Run: headless pygame with SDL's dummy video driver; simulated clock (each Clock.tick advances the game by its frame time, no real sleeping); random seed 0; keys injected as events and as key.get_pressed() state; mouse plan: one left click at the window centre at the start of phase 2, then a move to the lower-right quarter at the start of phase 3.
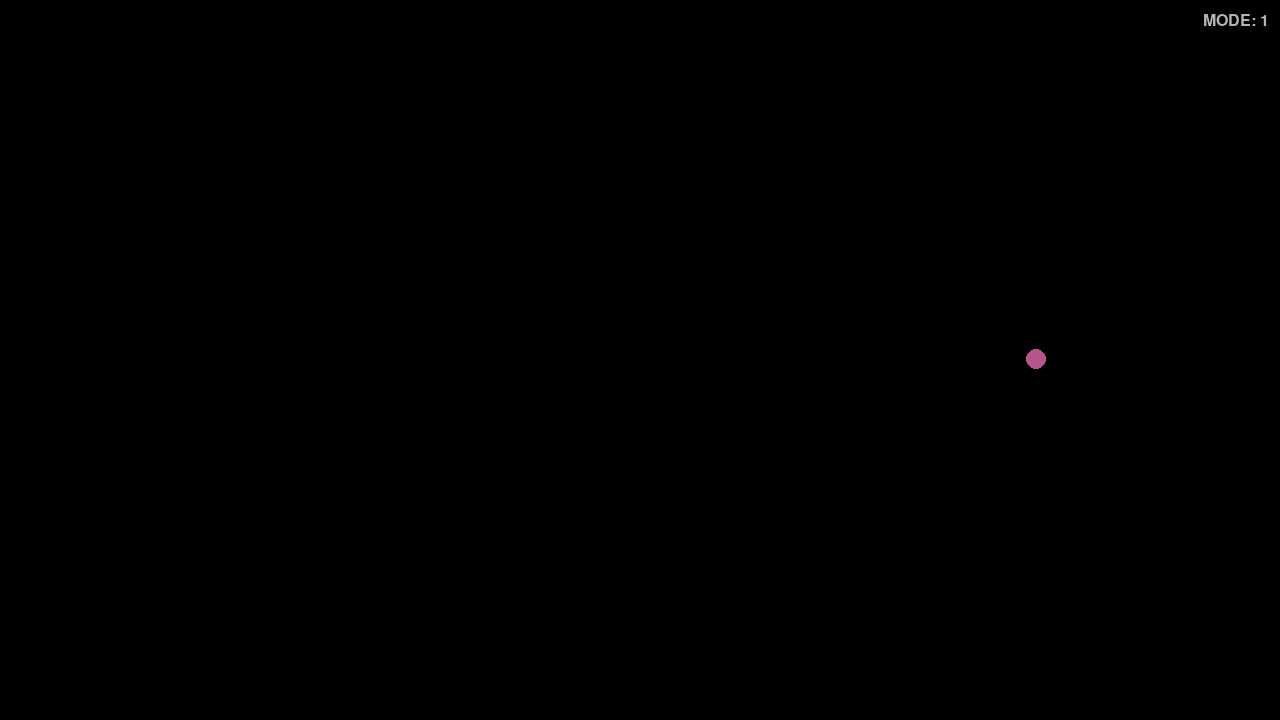
Frame 1 of 4 · flips 1–60 · no input
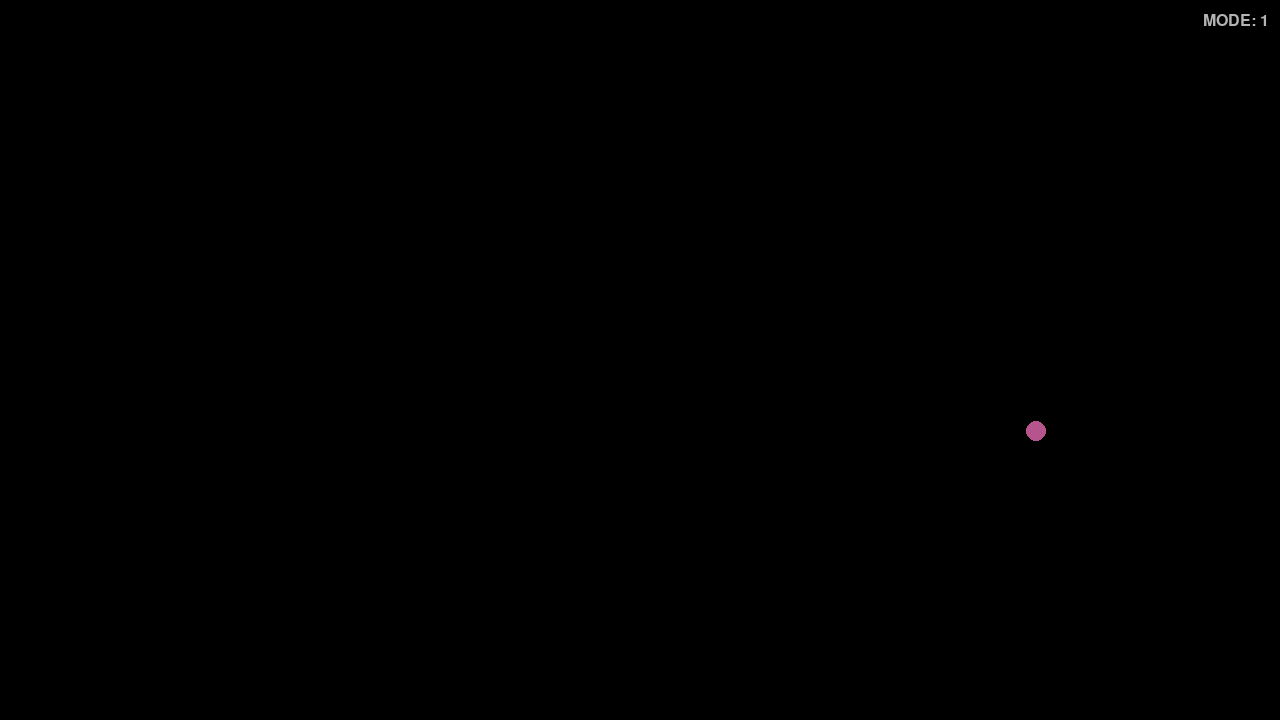
Frame 2 of 4 · flips 61–180 · clicked the window centre · tapped SPACE, RETURN · held RIGHT (→), D
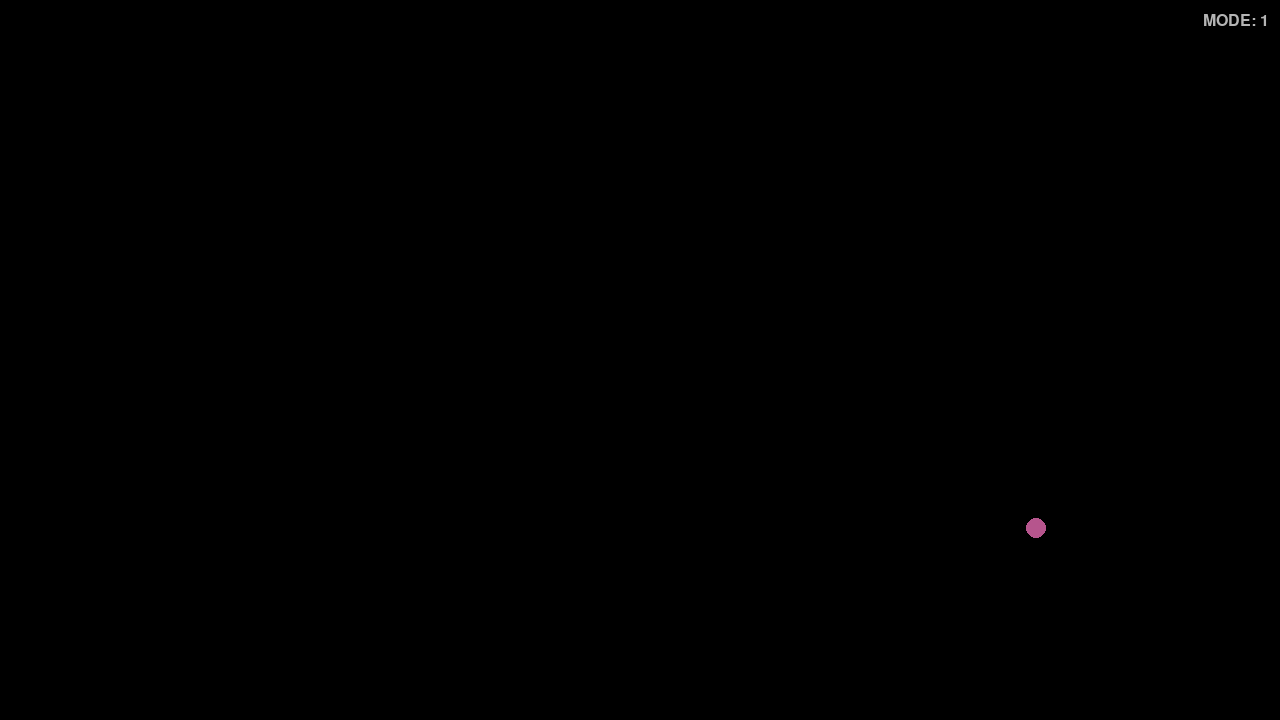
Frame 3 of 4 · flips 181–300 · moved the mouse to the lower-right quarter · held DOWN (↓), S
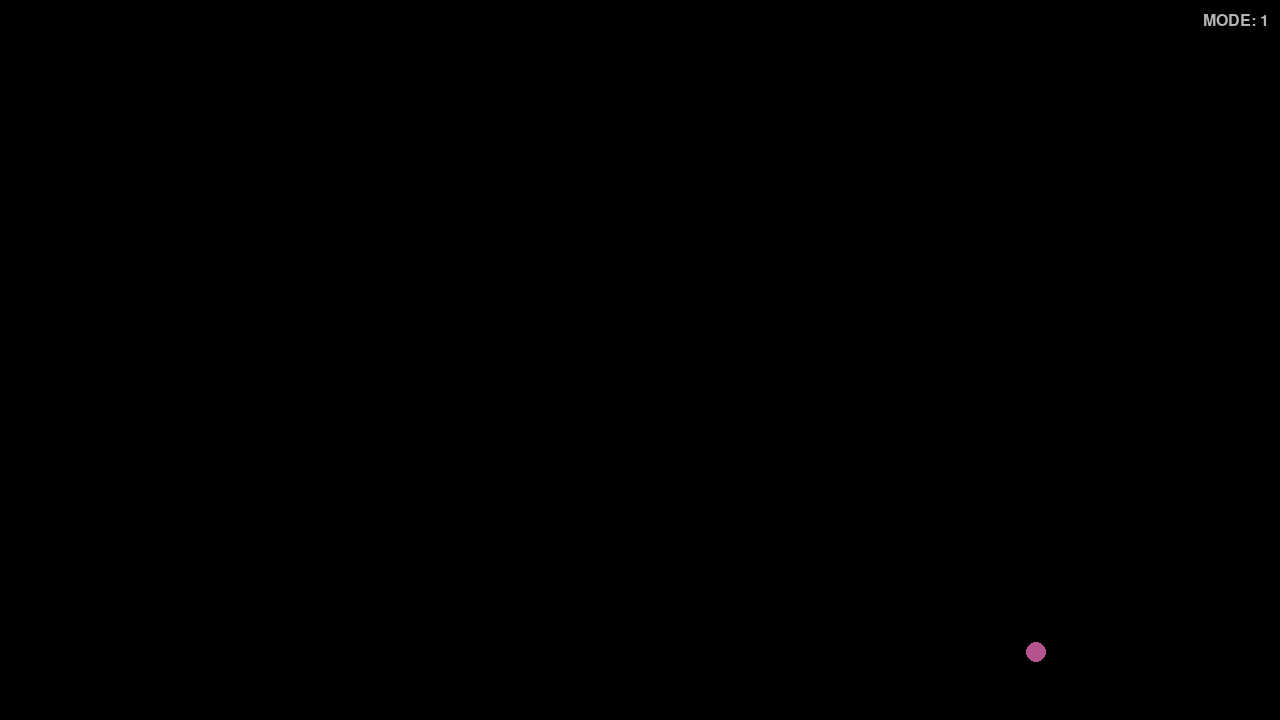
Frame 4 of 4 · flips 301–420 · held LEFT (←), A, UP (↑), W

The pygame program that drew these frames:

import math
import time
import random
import pygame, sys
import pygame.freetype
from pygame.locals import *


class Sprite:
    def process(self):
        pass
    def draw(self):
        pass


class Ball(Sprite):
    def __init__(self):
        self.radius = sper(0.001)
        self.x = random.uniform(xper(0.05),xper(0.95))
        self.y = random.uniform(yper(0.05),yper(0.6))
        self.forceAng = math.pi/2
        self.forceSpeed = 0
        self.fallTime = 0
        self.floorBounce = 0
        self.weight = 3000
        self.grabbed = False
        self.removing = False
        # c = random.randint(100,200)
        # self.color = (c,c,c)
        self.color = randColorInRange(75,255,75,255,75,255)

    def process(self):

        if self.radius < sper(0.01) and not self.removing:
            self.radius += deltaT*300
        elif self.removing:
            self.radius -= deltaT*300
            if self.radius < sper(0.001):
                sprites.remove(self)

        if mouseLeft and getDist((self.x,self.y), (mouseX,mouseY)) < self.radius and not any(ball.grabbed for ball in sprites):
            self.grabbed = True
        elif not mouseLeft:
            self.grabbed = False

        if self.grabbed:
            self.x = mouseX
            self.y = mouseY
            self.forceAng = mouseDirection
            self.forceSpeed = mouseSpeed*40
            self.fallTime = 0
            self.floorBounce = 0
        else:
            self.fallTime = (self.fallTime + deltaT) if self.y < screenY - self.radius else 0
            self.y += math.sin(math.pi/2)*(self.weight*self.fallTime)*deltaT

        if not self.forceAng and not self.fallTime and not self.forceSpeed:
            self.forceAng = math.pi/2

        for ball in sprites:
            if self.collides(ball):

                hitAng = getAngle((ball.x,ball.y),(self.x,self.y))
                selfForceSpeed = self.forceSpeed

                self.x += math.cos(hitAng)*ball.radius/40
                self.y += math.sin(hitAng)*ball.radius/40
                self.forceAng = random.uniform(hitAng-math.pi*0.1,hitAng+math.pi*0.1)
                self.forceSpeed = max(300, ball.forceSpeed) if self.fallTime > 0.3 else ball.forceSpeed
                self.fallTime = 0
                self.floorBounce = 0

                ball.x -= math.cos(hitAng)*self.radius/40
                ball.y -= math.sin(hitAng)*self.radius/40
                ball.forceAng = -random.uniform(hitAng-math.pi*0.1,hitAng+math.pi*0.1)
                ball.forceSpeed = max(300, selfForceSpeed) if ball.fallTime > 0.3 else selfForceSpeed
                ball.fallTime = 0
                ball.floorBounce = 0

        self.x += math.cos(self.forceAng)*self.forceSpeed*deltaT
        self.y += math.sin(self.forceAng)*self.forceSpeed*deltaT + math.sin(-math.pi/2)*self.floorBounce*deltaT

        # Bounce off the sides (only in the modes that have side walls: 1 and 3)
        if WALL_MODE in (1, 3) and (self.x < 0 + self.radius or self.x > screenX - self.radius):
            self.x = 0 + self.radius if self.x < 0 + self.radius else screenX - self.radius
            self.forceSpeed *= 0.9

            if -math.pi*0.3 <= self.forceAng <= -math.pi*0.1:                  # bounce R to L top side
                self.forceAng += -math.pi/2
            elif -math.pi*0.9 <= self.forceAng <= -math.pi*0.7:                # bounce L to R top side
                self.forceAng += math.pi/2
            elif math.pi*0.3 >= self.forceAng >= math.pi*0.1:                  # bounce R to L bot side
                self.forceAng += math.pi/2
            elif math.pi*0.9 >= self.forceAng >= math.pi*0.7:                  # bounce L to R bot side
                self.forceAng += -math.pi/2
            elif -math.pi/2 <= self.forceAng <= -math.pi*0.3:                  # bounce R to L top side (weak angle)
                self.forceAng += -math.pi*0.3
            elif -math.pi*0.7 <= self.forceAng <= -math.pi/2:                  # bounce L to R top side (weak angle)
                self.forceAng += math.pi*0.3
            elif math.pi/2 >= self.forceAng >= math.pi*0.3:                    # bounce R to L bot side (weak angle)
                self.forceAng += math.pi*0.3
            elif math.pi*0.7 >= self.forceAng >= math.pi/2:                    # bounce L to R bot side (weak angle)
                self.forceAng += -math.pi*0.3
            else:                                                              # direct horizontal bounce
                self.forceAng += math.pi

        # Bounce off the ceiling/floor (only in the modes that have them: 1 and 2)
        if WALL_MODE in (1, 2) and (self.y < 0 + self.radius or self.y > screenY - self.radius):
            self.y = 0 + self.radius if self.y < 0 + self.radius else screenY - self.radius

            if self.y == 0 + self.radius:
                self.forceAng = -self.forceAng                                 # we can just invert the angle when hitting the roof
                self.forceSpeed *= 0.6

            else:
                if math.pi*0.9 >= self.forceAng >= math.pi*0.1:                # we can just invert the angle when hitting the floor
                    self.forceAng = -self.forceAng

                self.floorBounce = min(self.fallTime * 1000, 600) if self.fallTime > 0.01 else 0

        # Horizontal wrap (modes without side walls: 2 and 4)
        if WALL_MODE in (2, 4):
            if self.x < -self.radius:   self.x = screenX + self.radius
            elif self.x > screenX + self.radius: self.x = -self.radius

        # Vertical wrap (the modes with no ceiling/floor: 3 and 4)
        if WALL_MODE in (3, 4):
            if self.y < -self.radius:   self.y = screenY + self.radius
            elif self.y > screenY + self.radius: self.y = -self.radius

        self.forceSpeed = max(self.forceSpeed * 0.9995 if self.forceSpeed > 100 else 0, 500)

    def draw(self):

        lightAng = getAngle((xper(0.5),-yper(0.2)),(self.x,self.y))
        lightDist = getDist((xper(0.5),-yper(0.2)),(self.x,self.y))

        pygame.draw.circle(windowSurface, (self.color), (self.x, self.y), self.radius)

        if showInfo:
            createText(20, "FallingTime: %s" % str(self.fallTime),'topright',(0,200,200),xper(0.99),yper(0.015))
            createText(20, "ForceAng: %s" % str(self.forceAng),'topright',(255,0,255),xper(0.99),yper(0.045))
            createText(20, "ForceSpeed: %s" % str(self.forceSpeed),'topright',(255,150,0),xper(0.99),yper(0.075))
            createText(20, "FloorBounce: %s" % str(self.floorBounce),'topright',(150,150,150),xper(0.99),yper(0.105))
            createText(20, "LightAngle: %s" % str(lightAng),'topright',(255,255,255),xper(0.99),yper(0.135))
            createText(20, "LightDist: %s" % str(lightDist),'topright',(100,255,0),xper(0.99),yper(0.165))
            pygame.draw.line(windowSurface, (255,0,255), (self.x,self.y),(self.x + math.cos(self.forceAng)*self.radius*3,self.y + math.sin(self.forceAng)*self.radius*3), 5)
            pygame.draw.line(windowSurface, (255,255,255), (self.x,self.y),(xper(0.5),-yper(0.2)), 2)

    def collides(self, ball):
        return self != ball and getDist((self.x, self.y),(ball.x, ball.y)) < self.radius + ball.radius

pygame.init()

WALL_MODE = 1                                                                      # 1=todas las paredes, 2=sin laterales (techo+piso, wrap horizontal), 3=sin techo/piso (laterales, wrap vertical), 4=sin paredes (wrap en ambos ejes). Teclas 1/2/3/4 para cambiar.

screenX = 1280
screenY = 720

windowSurface = pygame.display.set_mode((screenX, screenY), depth=32, display=0)
pygame.display.set_caption('MiniBalls')

font = pygame.freetype.SysFont('Century Gothic', 0)

def xper(percentage):
    return percentage * screenX

def yper(percentage):
    return percentage * screenY

def sper(percentage):
    return percentage * (screenX+screenY)/2

def randColor():
    return (random.randint(0,255), random.randint(0,255), random.randint(0,255))

def randColorInRange(rmin,rmax,gmin,gmax,bmin,bmax):
    return (random.randint(rmin,rmax), random.randint(gmin,gmax), random.randint(bmin,bmax))

def modifyColor(color, offset):
    return tuple(max(min(c+offset, 255), 0) for c in color)

def modifyColorPerc(color, offset):
    return tuple(int(max(min(c*offset, 255), 0)) for c in color)

def getAngle(point1, point2):
    return math.atan2(point2[1]-point1[1], point2[0]-point1[0])

def getAngleForAngVel(prevAng, point1, point2):
    angle = math.atan2(point2[1]-point1[1], point2[0]-point1[0])
    if angle - prevAng < -math.pi: angle += math.pi*2
    if angle - prevAng >  math.pi: angle -= math.pi*2
    return angle

def getDist(point1, point2):
    return math.sqrt(abs(point1[0]-point2[0])**2+abs(point1[1]-point2[1])**2)

def createText(size, content, alignment, colorText, posX, posY):
    textRect = font.get_rect(content, size=size)
    textRect.midtop = (posX, posY)
    setattr(textRect, alignment, (posX, posY))
    font.render_to(windowSurface, textRect, content, colorText, size=size)

def addSprite(sprite):
    sprites.append(sprite)
    return sprite

deltaT = 0
iniT = time.time()
clock = pygame.time.Clock()
keys = None
mouseX = mouseY = 0
mouseLeft = mouseRight = False
prevMousePos = (0,0)
mousePosTimer = 0
sprites = []
showInfo = None

addSprite(Ball())

while True:

    now = time.time()
    deltaT = min(now - iniT, 0.01)
    iniT = now
    clock.tick()

    keys = pygame.key.get_pressed()
    showInfo = keys[pygame.K_SPACE]
    # WALL_MODE is changed further down in the event loop (KEYDOWN, not polling) — get_pressed()
    # seemed to behave oddly with a single K_2 press in this setup.

    mouseX, mouseY = pygame.mouse.get_pos()
    mouseLeft, _, mouseRight = pygame.mouse.get_pressed()
    
    mousePosTimer += deltaT
    if mousePosTimer > 0.02:
        prevMousePos = (mouseX,mouseY)
        mouseDirection = newMouseDirection
        mouseSpeed = newMouseSpeed
        mousePosTimer = 0

    newMouseDirection = getAngle(prevMousePos,(mouseX,mouseY))
    newMouseSpeed = getDist(prevMousePos,(mouseX,mouseY))

    windowSurface.fill((0,0,0))

    for sprite in sprites:
        sprite.process()
        sprite.draw()

    # A permanent indicator of the current WALL_MODE (top-right corner) — useful to confirm that keys
    # 1/2/3/4 are changing something, especially when the visual change is subtle.
    createText(16, "MODE: %d" % WALL_MODE, 'topright', (180,180,180), xper(0.99), yper(0.02))

    if showInfo:
        createText(20, "Previous point: %s" % str(prevMousePos),'topleft',(0,200,0),xper(0.01),yper(0.015))
        createText(20, "Current point: %s" % str((mouseX,mouseY)),'topleft',(200,0,0),xper(0.01),yper(0.045))
        createText(20, "Direction: %s" % str(newMouseDirection),'topleft',(0,0,255),xper(0.01),yper(0.075))
        createText(20, "Speed: %s" % newMouseSpeed,'topleft',(255,255,0),xper(0.01),yper(0.105))
        createText(20, "Balls: %s" % len(sprites),'topleft',(200,150,75),xper(0.01),yper(0.135))
        pygame.draw.circle(windowSurface, (0,200,0), (prevMousePos), 2)
        pygame.draw.line(windowSurface, (0,0,255), (mouseX,mouseY),prevMousePos, 1)
    if mouseRight:
        createText(15,'FPS: %s' %(str(round(clock.get_fps()))),'topright',(255,255,255),xper(0.99),yper(0.97))

    if keys[pygame.K_ESCAPE]:
        pygame.quit()
        sys.exit()

    pygame.display.update()

    for event in pygame.event.get():
        if event.type == pygame.MOUSEWHEEL:
            if event.y == 1 and len(sprites) < 300:
                addSprite(Ball())
            elif event.y == -1 and len(sprites) > 1:
                for ball in reversed(sprites):
                    if not ball.removing and sprites.index(ball) > 0:
                        ball.removing = True
                        break
        if event.type == pygame.KEYDOWN:
            if   event.key == pygame.K_1: WALL_MODE = 1
            elif event.key == pygame.K_2: WALL_MODE = 2
            elif event.key == pygame.K_3: WALL_MODE = 3
            elif event.key == pygame.K_4: WALL_MODE = 4
            print(f"[MiniBalls] KEYDOWN key={event.key} scancode={event.scancode} → WALL_MODE={WALL_MODE}")
        if event.type == QUIT:
            pygame.quit()
            sys.exit()
